Dataset: JetRacer (GitHub, nhanhqq/JetRacer). Classes: go straight, turn left, turn right.

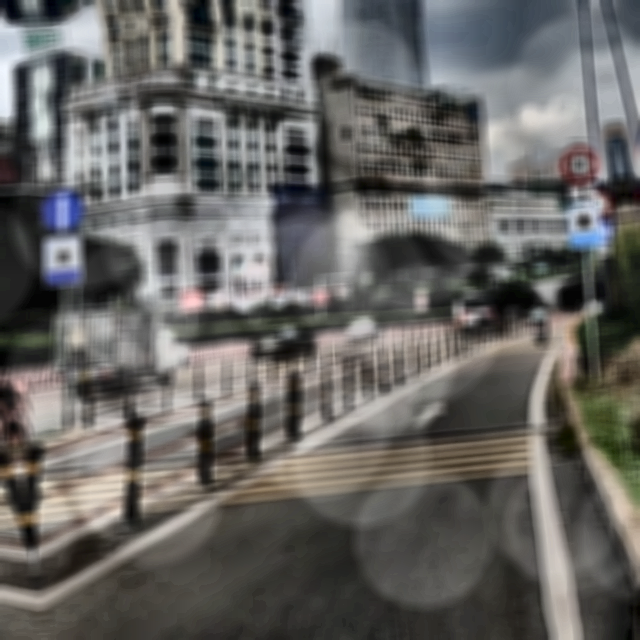
Label: go straight

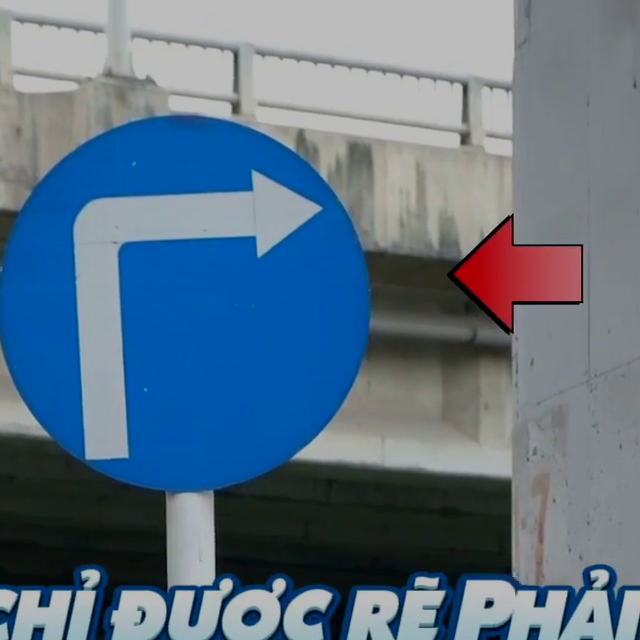
Label: turn right

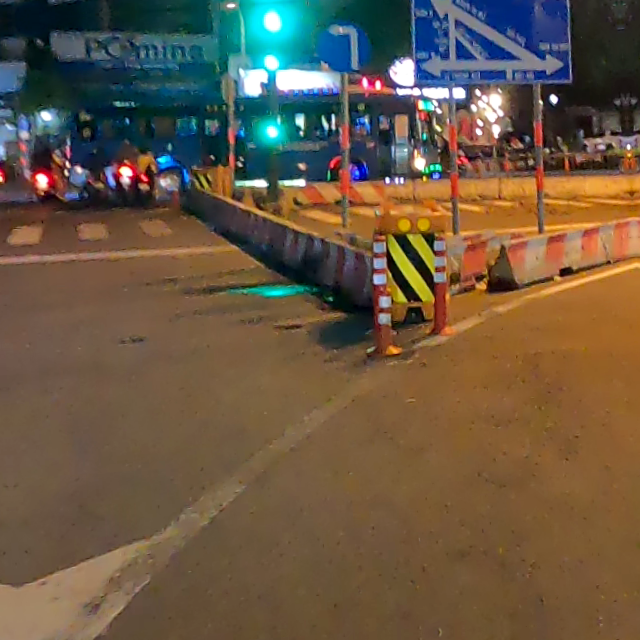
Label: turn left

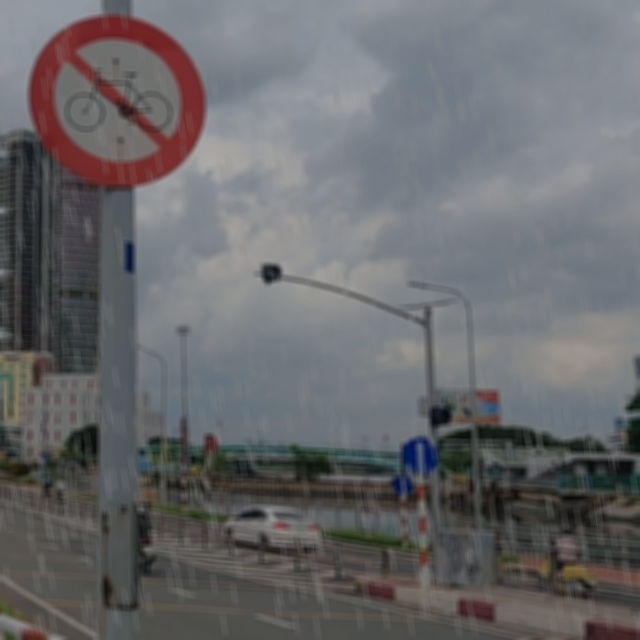
Label: go straight

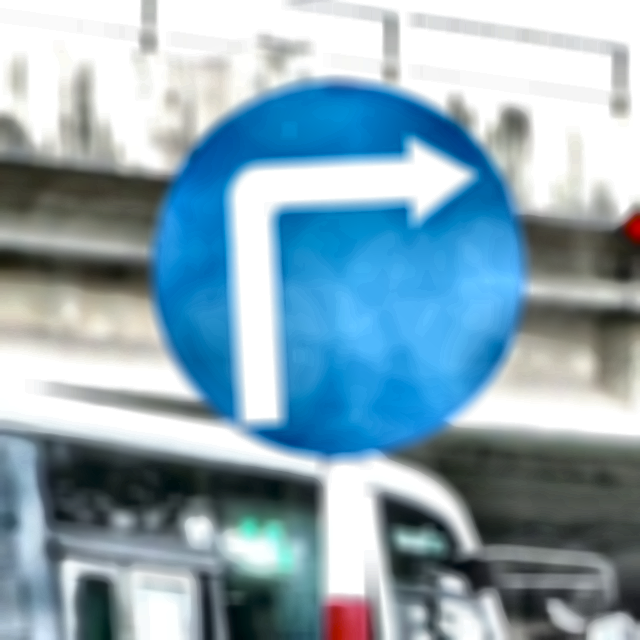
Label: turn right

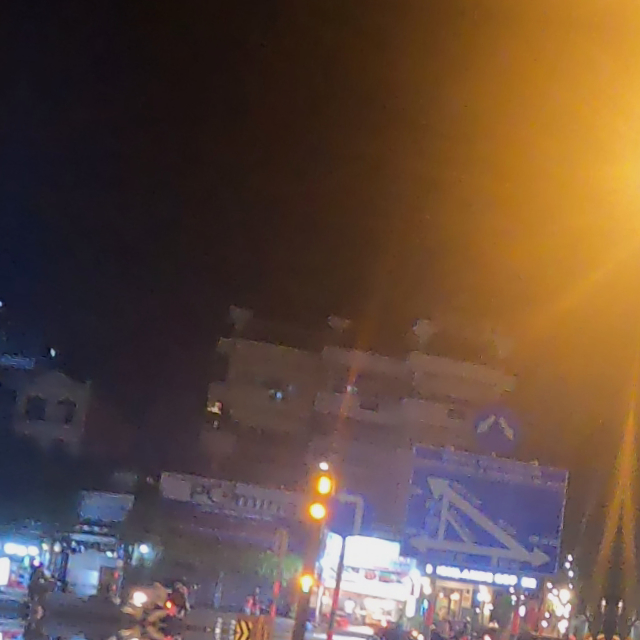
Label: turn left
